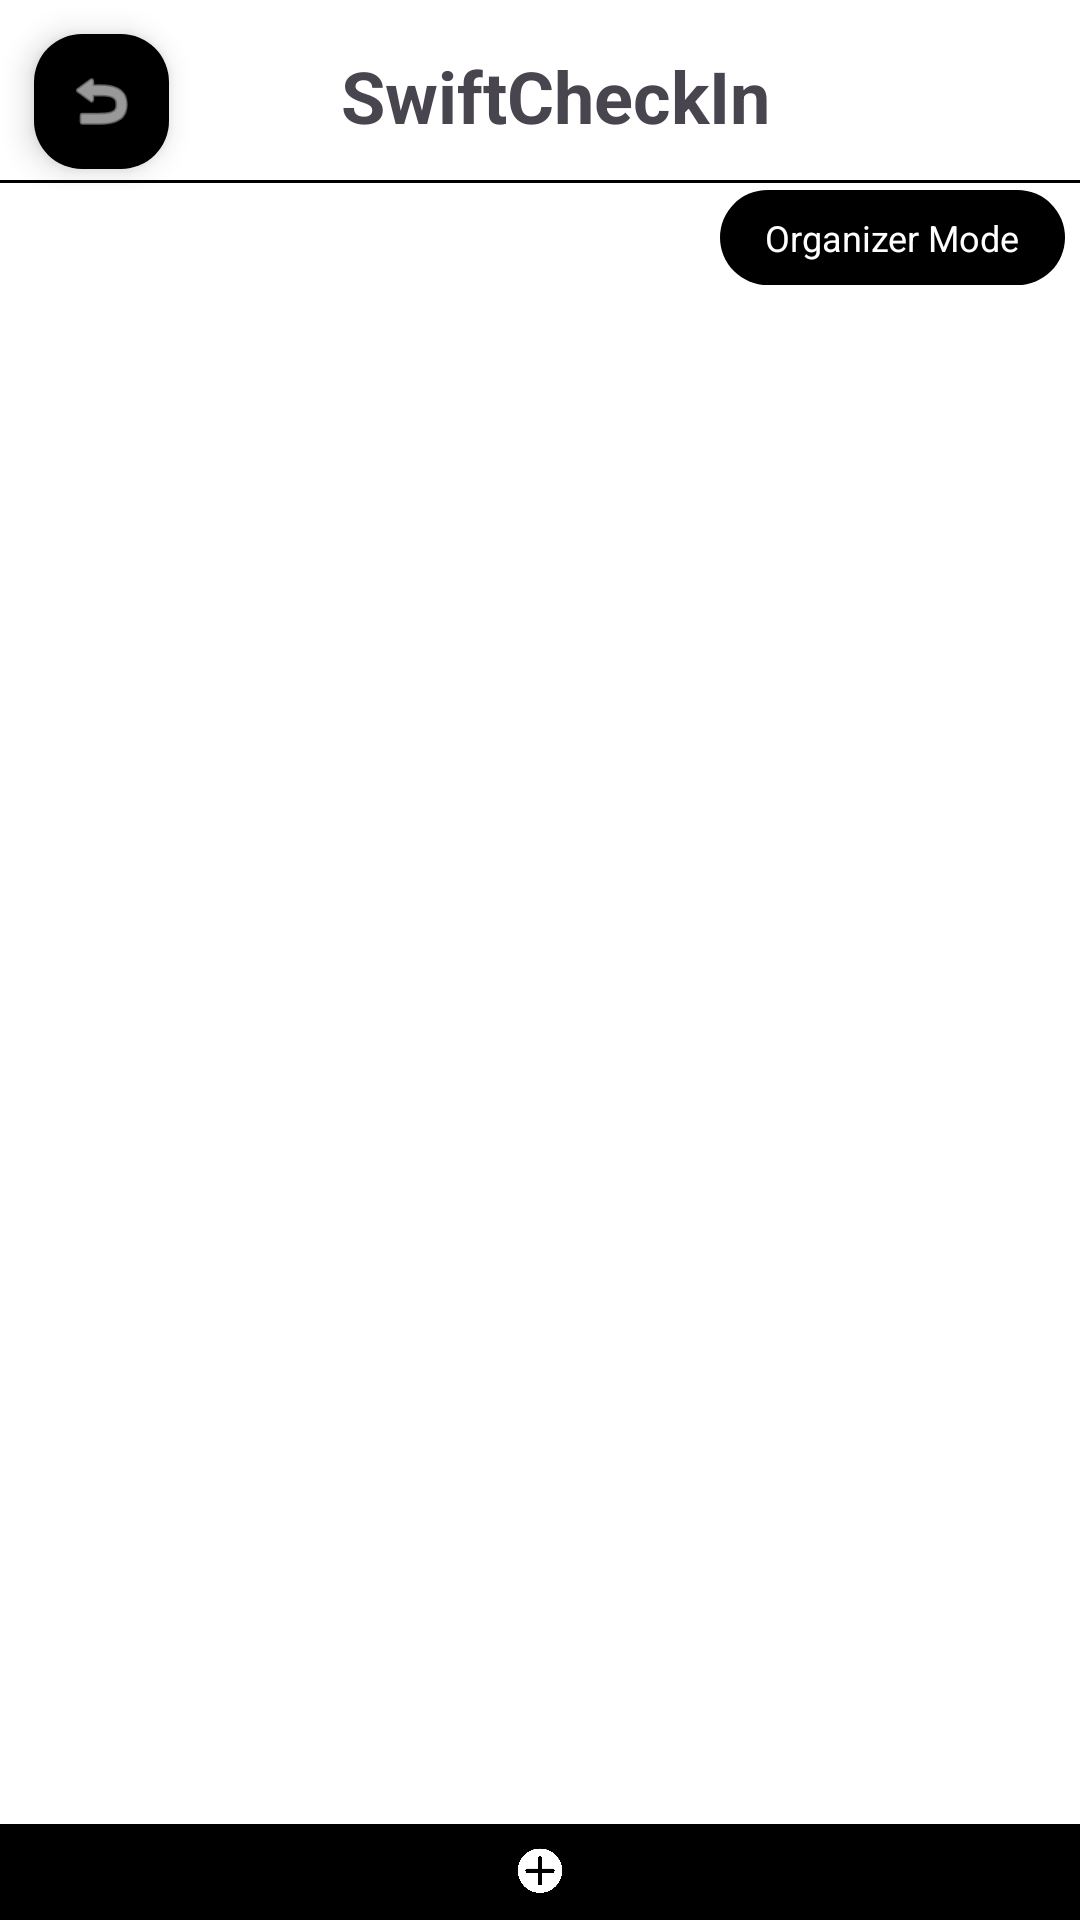

Reconstruct the res/layout file that produces this screen, plus the resources it refers to.
<!-- AndroidManifest.xml: application theme Theme.SwiftCheckIn -->
<!-- res/layout/activity_organizer.xml -->
<?xml version="1.0" encoding="utf-8"?>
<LinearLayout xmlns:android="http://schemas.android.com/apk/res/android"
    xmlns:tools="http://schemas.android.com/tools"
    android:id="@+id/organizer"
    android:layout_width="match_parent"
    android:layout_height="match_parent"
    xmlns:app="http://schemas.android.com/apk/res-auto"
    android:orientation="vertical"
    tools:context=".organizer.OrganizerActivity"
    android:background="@color/white"
    android:weightSum="10">

    <androidx.constraintlayout.widget.ConstraintLayout
        android:layout_width="match_parent"
        android:layout_height="0dp"
        android:layout_weight="1">


        <com.google.android.material.floatingactionbutton.FloatingActionButton
            android:id="@+id/back_button_org"
            android:layout_width="wrap_content"
            android:layout_height="wrap_content"
            android:layout_marginStart="10dp"
            android:layout_marginTop="10dp"

            android:backgroundTint="@color/black"
            android:clickable="true"
            app:fabCustomSize="45dp"

            app:layout_constraintStart_toStartOf="parent"
            app:layout_constraintTop_toTopOf="parent"
            app:srcCompat="@android:drawable/ic_menu_revert"
            app:tint="@color/white"/>

        <TextView
            android:id="@+id/SwiftCheckInTitleOrg"
            android:layout_width="wrap_content"
            android:layout_height="wrap_content"
            android:text="SwiftCheckIn"
            android:textSize="24sp"
            android:textStyle="bold"
            app:layout_constraintBottom_toBottomOf="parent"
            app:layout_constraintEnd_toEndOf="parent"
            app:layout_constraintStart_toStartOf="@+id/back_button_org"
            app:layout_constraintTop_toTopOf="parent" />

        <View
            android:id="@+id/border"
            android:layout_width="match_parent"
            android:layout_height="1dp"
            android:layout_marginTop="12dp"
            android:background="#000000"
            app:layout_constraintStart_toStartOf="parent"
            app:layout_constraintTop_toBottomOf="@+id/SwiftCheckInTitleOrg" />

    </androidx.constraintlayout.widget.ConstraintLayout>

    <LinearLayout
        android:layout_width="wrap_content"
        android:layout_height="0dp"
        android:layout_weight="0.5"
        android:layout_gravity="end"
        android:layout_marginEnd="5dp"
        android:layout_marginBottom="5dp"
        android:background="@drawable/button_rounded_black"
        >
        <TextView
            android:layout_width="wrap_content"
            android:layout_height="match_parent"
            android:text="@string/organizer_mode_string"
            android:textSize="12sp"
            android:gravity="center_vertical"
            android:paddingEnd="15dp"
            android:paddingStart="15dp"
            android:textColor="@color/white"
            />
    </LinearLayout>
    <ListView
        android:id="@+id/event_list"
        android:layout_width="match_parent"
        android:layout_height="0dp"
        android:layout_weight="8"
        android:divider="@null"
        app:layout_constraintTop_toBottomOf="@+id/border"
        tools:layout_editor_absoluteX="4dp" />

    <LinearLayout
        android:id="@+id/add_event_button"
        android:layout_width="match_parent"
        android:layout_height="0dp"
        android:layout_weight="0.5"
        android:background="@color/black"
        >

        <ImageView
            android:layout_width="wrap_content"
            android:layout_height="wrap_content"
            android:src="@drawable/add_event_plus" />
    </LinearLayout>

</LinearLayout>
<!-- resources referenced by this layout -->
<resources>
  <color name="black">#FF000000</color>
  <color name="white">#FFFFFFFF</color>
  <!-- drawable add_event_plus: png bitmap (drawable, 27403 bytes) -->
  <!-- drawable button_rounded_black (drawable) -->
  <shape xmlns:android="http://schemas.android.com/apk/res/android"
      android:shape="rectangle">
      <solid android:color="#000000"/>
      <corners android:radius="30dp"/>
      
  
  </shape>
  <string name="organizer_mode_string">Organizer Mode</string>
  <style name="Theme.SwiftCheckIn" parent="Base.Theme.SwiftCheckIn" />
  <style name="Base.Theme.SwiftCheckIn" parent="Theme.Material3.DayNight.NoActionBar">
          
          
      </style>
</resources>
